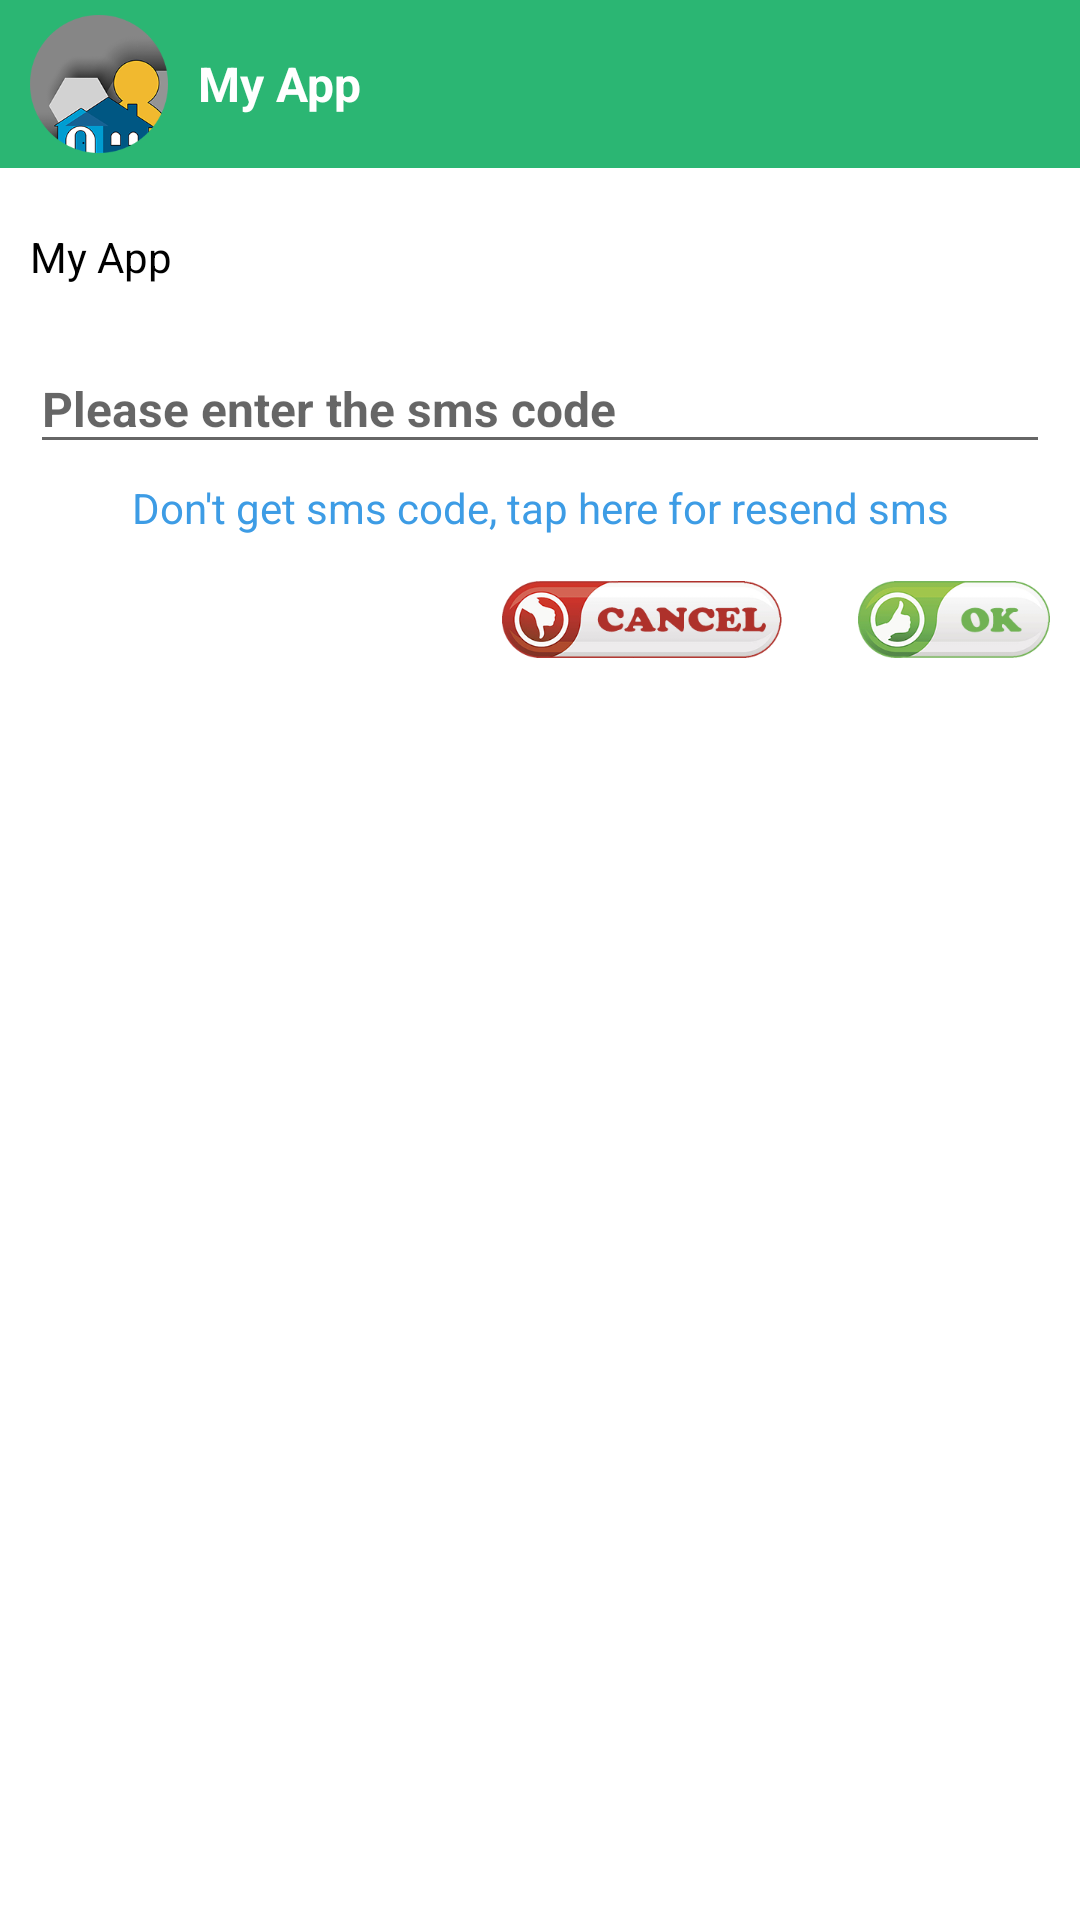

Android layout source for this screen:
<!-- AndroidManifest.xml: application theme AppTheme.NoActionBar -->
<!-- res/layout/dialog_sms_code.xml -->
<?xml version="1.0" encoding="utf-8"?>
<LinearLayout xmlns:android="http://schemas.android.com/apk/res/android"
    android:layout_width="match_parent"
    android:layout_height="wrap_content"
    android:layout_margin="10dp"
    android:background="@color/white"
    android:orientation="vertical">

    <include layout="@layout/alert_title_bar" />

    <LinearLayout
        android:layout_width="match_parent"
        android:layout_height="wrap_content"
        android:orientation="vertical"
        android:padding="@dimen/size_10dp">

        <TextView
            android:id="@+id/description"
            android:layout_width="match_parent"
            android:layout_height="wrap_content"
            android:layout_marginTop="10dp"
            android:singleLine="false"
            android:text="@string/app_name"
            android:textColor="@color/black"
            android:textSize="@dimen/text_size_14sp"
            android:textStyle="normal" />

        
        <android.support.design.widget.TextInputLayout
            android:layout_width="match_parent"
            android:layout_height="wrap_content"
            android:layout_marginTop="10dp">

            <EditText
                android:id="@+id/smsCode"
                android:layout_width="match_parent"
                android:layout_height="wrap_content"
                android:hint="@string/please_enter_the_sms_code"
                android:inputType="number"
                android:maxLength="6"
                android:maxLines="1"
                android:singleLine="true"
                android:textSize="@dimen/text_size_16sp"
                android:textStyle="bold" />
        </android.support.design.widget.TextInputLayout>

        <TextView
            android:id="@+id/resendTxt"
            android:layout_width="match_parent"
            android:layout_height="wrap_content"
            android:layout_gravity="center_horizontal"
            android:layout_margin="@dimen/size_5dp"
            android:gravity="center"
            android:text="@string/do_not_get_sms_code_resend"
            android:textColor="@color/selector_resend" />

        <include
            layout="@layout/alert_buttons"
            android:layout_width="wrap_content"
            android:layout_height="wrap_content"
            android:layout_gravity="end|right"
            android:layout_marginBottom="10dp"
            android:layout_marginTop="10dp" />
    </LinearLayout>
</LinearLayout>
<!-- res/layout/alert_title_bar.xml (included above) -->
<?xml version="1.0" encoding="utf-8"?>
<LinearLayout xmlns:android="http://schemas.android.com/apk/res/android"
    android:layout_width="match_parent"
    android:layout_height="?attr/actionBarSize"
    android:background="@color/colorPrimary"
    android:gravity="center_vertical"
    android:orientation="horizontal"
    android:padding="@dimen/size_5dp"
    android:paddingEnd="@dimen/size_10dp"
    android:paddingLeft="@dimen/size_10dp"
    android:paddingRight="@dimen/size_10dp"
    android:paddingStart="@dimen/size_10dp">

    <ImageView
        android:id="@+id/icon"
        android:layout_width="?attr/actionBarSize"
        android:layout_height="match_parent"
        android:contentDescription="@string/title_bar_icon"
        android:scaleType="fitStart"
        android:src="@mipmap/ic_launcher_round" />

    <TextView
        android:id="@+id/title"
        android:layout_width="0dp"
        android:layout_height="wrap_content"
        android:layout_weight="1"
        android:maxLines="1"
        android:singleLine="true"
        android:text="@string/app_name"
        android:textColor="@color/white"
        android:textSize="@dimen/text_size_16sp"
        android:textStyle="bold" />
</LinearLayout>
<!-- res/layout/alert_buttons.xml (included above) -->
<?xml version="1.0" encoding="utf-8"?>
<LinearLayout xmlns:android="http://schemas.android.com/apk/res/android"
    android:layout_width="wrap_content"
    android:layout_height="wrap_content"
    android:orientation="horizontal">

    <ImageView
        android:id="@+id/cancelBtn"
        android:layout_width="wrap_content"
        android:layout_height="wrap_content"
        android:scaleType="fitCenter"
        android:src="@drawable/ic_cancel_btn" />

    <ImageView
        android:id="@+id/okBtn"
        android:layout_width="wrap_content"
        android:layout_height="wrap_content"
        android:layout_marginLeft="@dimen/size_20dp"
        android:layout_marginStart="@dimen/size_20dp"
        android:scaleType="fitCenter"
        android:src="@drawable/ic_ok_btn" />
</LinearLayout>
<!-- resources referenced by this layout -->
<resources>
  <color name="black">#000000</color>
  <color name="colorPrimary">#2bb673</color>
  <color name="white">#ffffff</color>
  <dimen name="size_10dp">10dp</dimen>
  <dimen name="size_20dp">20dp</dimen>
  <dimen name="size_5dp">5dp</dimen>
  <dimen name="text_size_14sp">14sp</dimen>
  <dimen name="text_size_16sp">16sp</dimen>
  <!-- drawable ic_cancel_btn: png bitmap (drawable-xxxhdpi, 26576 bytes) -->
  <!-- drawable ic_ok_btn: png bitmap (drawable-xxxhdpi, 22657 bytes) -->
  <!-- mipmap ic_launcher_round: png bitmap (mipmap-xxxhdpi, 19542 bytes) -->
  <string name="app_name">My App</string>
  <string name="do_not_get_sms_code_resend">Don\'t get sms code, tap here for resend sms</string>
  <string name="please_enter_the_sms_code">Please enter the sms code</string>
  <string name="title_bar_icon">Title bar icon</string>
  <style name="AppTheme.NoActionBar">
          <item name="windowActionBar">false</item>
          <item name="windowNoTitle">true</item>
      </style>
</resources>
